Run: headless pygame with SDL's dummy video driver; simulated clock (each Clock.tick advances the game by its frame time, no real sleeping); random seed 0; keys injected as events and as key.get_pressed() state; no mouse input.
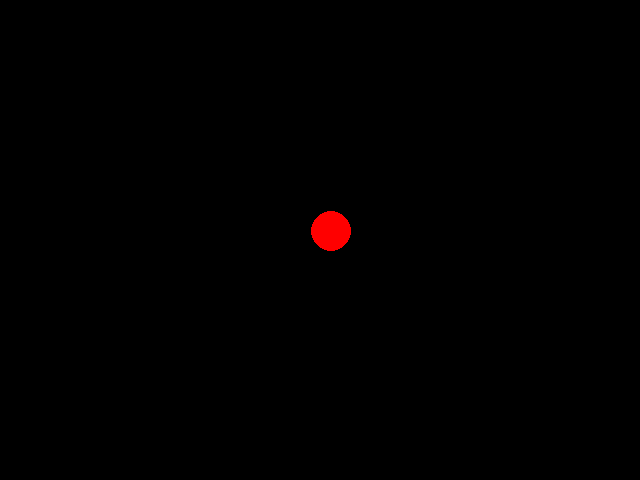
Frame 1 of 4 · flips 1–60 · no input
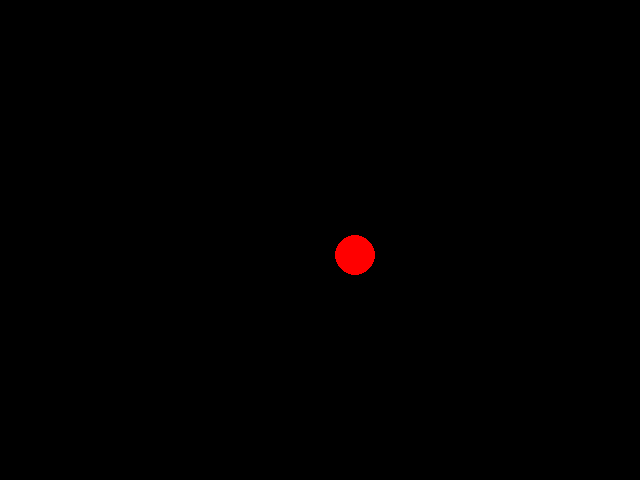
Frame 2 of 4 · flips 61–180 · tapped SPACE, RETURN · held RIGHT (→), D
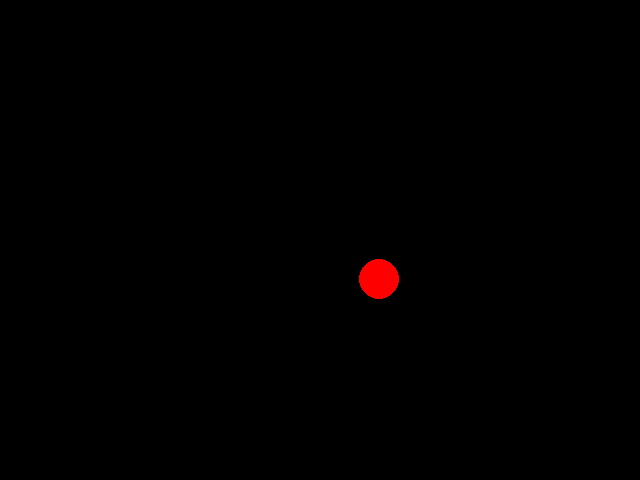
Frame 3 of 4 · flips 181–300 · held DOWN (↓), S
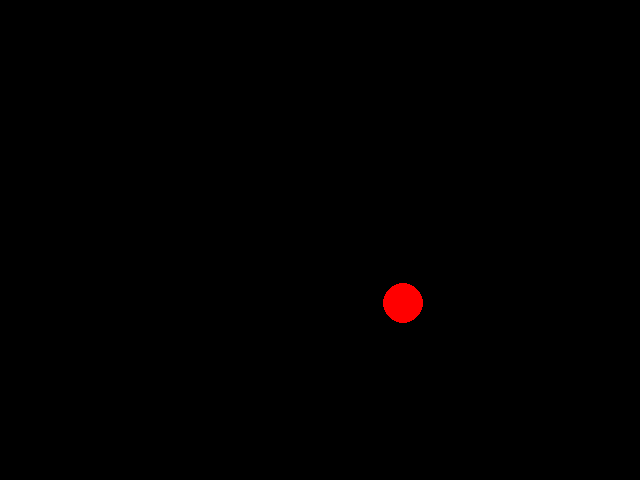
Frame 4 of 4 · flips 301–420 · held LEFT (←), A, UP (↑), W

The pygame program that drew these frames:

import pygame

BLACK = (0, 0, 0)
WHITE = (255, 255, 255)
BLUE = (0, 0, 255)
GREEN = (0, 255, 0)
RED = (255, 0, 0)

pygame.init()

screen = pygame.display.set_mode((640, 480))

pygame.display.set_caption('Game Loop')

# variáveis da bola
position_x = 300
position_y = 200
velocity_x = 0.2
velocity_y = 0.2

while True:
    #Captura eventos
    event = pygame.event.poll()
    if event.type == pygame.QUIT:
        break

    #ATUALIZANDO O JOGO

    #movendo a bola
    position_x += velocity_x
    position_y += velocity_y

    #mudando a direção do eixo x nas bordas
    if position_x > 600:
        velocity_x = -0.2
    elif position_x < 0:
        velocity_x = 0.2
    
    #mudando a direção do eixo y nas bordas
    if position_y > 440:
        velocity_y = -0.2
    elif position_y < 0:
        velocity_y = 0.2

    #DESENHO
    
    #preenchendo o fundo com preto
    screen.fill(BLACK)

    #desenhando a bola
    pygame.draw.ellipse(screen, RED, [position_x, position_y, 40, 40])

    #atualizando a tela
    pygame.display.flip()
